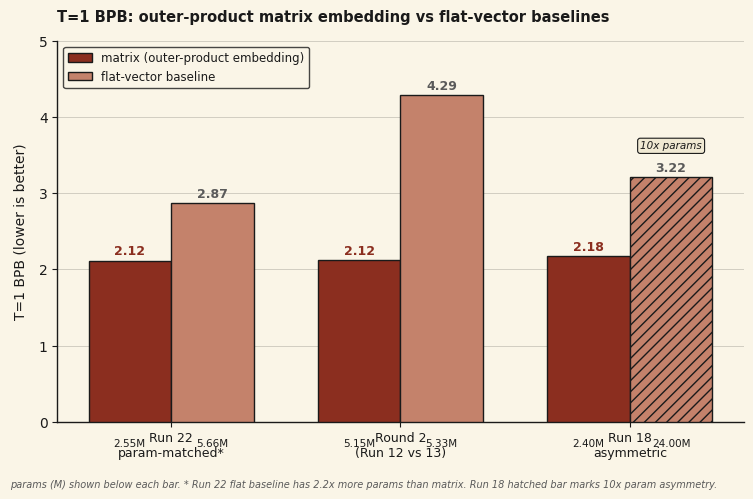

Write the Python code that produced this figure. (Note: this script raises an exception after producing the figure.)
"""
Generate outer_product_embedding.svg for the outer-product embedding finding.

Shows T=1 BPB (byte-per-byte loss) for matrix outer-product embedding vs
flat-vector baselines across three comparisons:

  - Run 22 (param-matched ablation, HEADLINE): Matrix d=16 2.55M params vs
    flat-vector d_model=256 5.66M params. Same pipeline, flat has 2.2x MORE
    params and still loses at T=1. Matrix T=1 BPB 2.117, Flat T=1 BPB 2.872.
  - Round 2 (Run 12 vs Run 13): Matrix Thinker d=32 vs tokens-matched LoopFormer
    baseline on 2.19B-token reasoning corpus at ~5.15M-5.33M params.
    Matrix T=1 BPB 2.12, LoopFormer T=1 BPB 4.29.
  - Run 18 (param-asymmetric ablation, FLAGGED): Matrix d=16 2.4M params vs
    flat 24M params (10x more). Matrix T=1 BPB 2.18, Flat T=1 BPB 3.219.
    Baseline has 10x more params; shown hatched to mark the asymmetry.

Output: SVG at pebble-ai-site/assets/plots/outer_product_embedding.svg
"""
import matplotlib
matplotlib.use("Agg")
import matplotlib.pyplot as plt
from matplotlib.ticker import MultipleLocator

# Brand palette
BG = "#FAF5E7"
TEXT = "#1a1a1a"
ACCENT = "#8B2E1F"
ACCENT_SOFT = "#c4826b"
MUTED = "#5a5a5a"
CODE_BG = "#f0e9d3"

# Comparisons: (label, matrix_bpb, baseline_bpb, matrix_params_M, baseline_params_M, note, asymmetric)
# Run 22 leads because it is the strongest clean signal: flat has 2.2x more
# params than matrix and still loses T=1.
comparisons = [
    ("Run 22\nparam-matched*", 2.117, 2.872, 2.55, 5.66, "flat has 2.2x more params", False),
    ("Round 2\n(Run 12 vs 13)", 2.12, 4.29, 5.15, 5.33, "tokens-matched", False),
    ("Run 18\nasymmetric", 2.18, 3.219, 2.4, 24.0, "flat has 10x more params", True),
]

plt.rcParams["font.family"] = "DejaVu Sans"
plt.rcParams["text.color"] = TEXT
plt.rcParams["axes.labelcolor"] = TEXT
plt.rcParams["xtick.color"] = TEXT
plt.rcParams["ytick.color"] = TEXT
plt.rcParams["axes.edgecolor"] = TEXT

fig, ax = plt.subplots(figsize=(7.6, 5.0), facecolor=BG)
ax.set_facecolor(BG)

n = len(comparisons)
bar_width = 0.36
x_positions = list(range(n))
matrix_x = [x - bar_width/2 for x in x_positions]
baseline_x = [x + bar_width/2 for x in x_positions]

matrix_bpbs = [c[1] for c in comparisons]
baseline_bpbs = [c[2] for c in comparisons]

# Matrix bars (brand red)
bars_m = ax.bar(matrix_x, matrix_bpbs, bar_width,
                color=ACCENT, edgecolor=TEXT, linewidth=1.0,
                label="matrix (outer-product embedding)", zorder=3)

# Baseline bars (soft/muted). Run 18 baseline is hatched to mark param asymmetry.
baseline_colors = [ACCENT_SOFT for _ in comparisons]
hatches = ["", "", "///"]
bars_b = ax.bar(baseline_x, baseline_bpbs, bar_width,
                color=baseline_colors, edgecolor=TEXT, linewidth=1.0,
                hatch=hatches,
                label="flat-vector baseline", zorder=3)

# Annotate each bar with BPB value
for bar, val in zip(bars_m, matrix_bpbs):
    ax.annotate(f"{val:.2f}", (bar.get_x() + bar.get_width()/2, val),
                textcoords="offset points", xytext=(0, 4),
                ha="center", fontsize=9, color=ACCENT, fontweight="bold")

for bar, val in zip(bars_b, baseline_bpbs):
    ax.annotate(f"{val:.2f}", (bar.get_x() + bar.get_width()/2, val),
                textcoords="offset points", xytext=(0, 4),
                ha="center", fontsize=9, color=MUTED, fontweight="bold")

# Annotate param counts below the x-axis
for i, c in enumerate(comparisons):
    m_params = c[3]
    b_params = c[4]
    ax.annotate(f"{m_params:.2f}M", (matrix_x[i], 0),
                textcoords="offset points", xytext=(0, -18),
                ha="center", fontsize=7.5, color=TEXT)
    ax.annotate(f"{b_params:.2f}M", (baseline_x[i], 0),
                textcoords="offset points", xytext=(0, -18),
                ha="center", fontsize=7.5, color=TEXT)

# Asymmetry badge above Run 18 baseline bar
asym_idx = 2
ax.annotate("10x params",
            (baseline_x[asym_idx], baseline_bpbs[asym_idx]),
            textcoords="offset points", xytext=(0, 20),
            ha="center", fontsize=7.5, color=TEXT, style="italic",
            bbox=dict(boxstyle="round,pad=0.25", fc=CODE_BG, ec=TEXT, lw=0.8))

ax.set_xticks(x_positions)
ax.set_xticklabels([c[0] for c in comparisons], fontsize=9)
ax.set_ylabel("T=1 BPB (lower is better)", fontsize=10, labelpad=8)
ax.set_ylim(0, 5.0)
ax.yaxis.set_major_locator(MultipleLocator(1.0))
ax.grid(True, axis="y", linestyle="-", linewidth=0.5, alpha=0.25, color=TEXT)
ax.set_axisbelow(True)

for spine in ax.spines.values():
    spine.set_linewidth(1.0)
    spine.set_color(TEXT)
ax.spines["top"].set_visible(False)
ax.spines["right"].set_visible(False)

legend = ax.legend(loc="upper left", frameon=True, fontsize=8.5,
                   facecolor=BG, edgecolor=TEXT)
legend.get_frame().set_linewidth(1.0)

ax.set_title("T=1 BPB: outer-product matrix embedding vs flat-vector baselines",
             fontsize=10.5, color=TEXT, fontweight="bold", pad=14, loc="left")

# Small footer text about params row and asymmetry
fig.text(0.015, 0.015,
         "params (M) shown below each bar. * Run 22 flat baseline has 2.2x more params than matrix. "
         "Run 18 hatched bar marks 10x param asymmetry.",
         fontsize=7, color=MUTED, style="italic")

plt.tight_layout(rect=(0, 0.04, 1, 1))

out = "/Users/samuellarson/Experiments/learned-representations/pebble-ai-site/assets/plots/outer_product_embedding.svg"
plt.savefig(out, format="svg", facecolor=BG, bbox_inches="tight")
print(f"wrote {out}")
